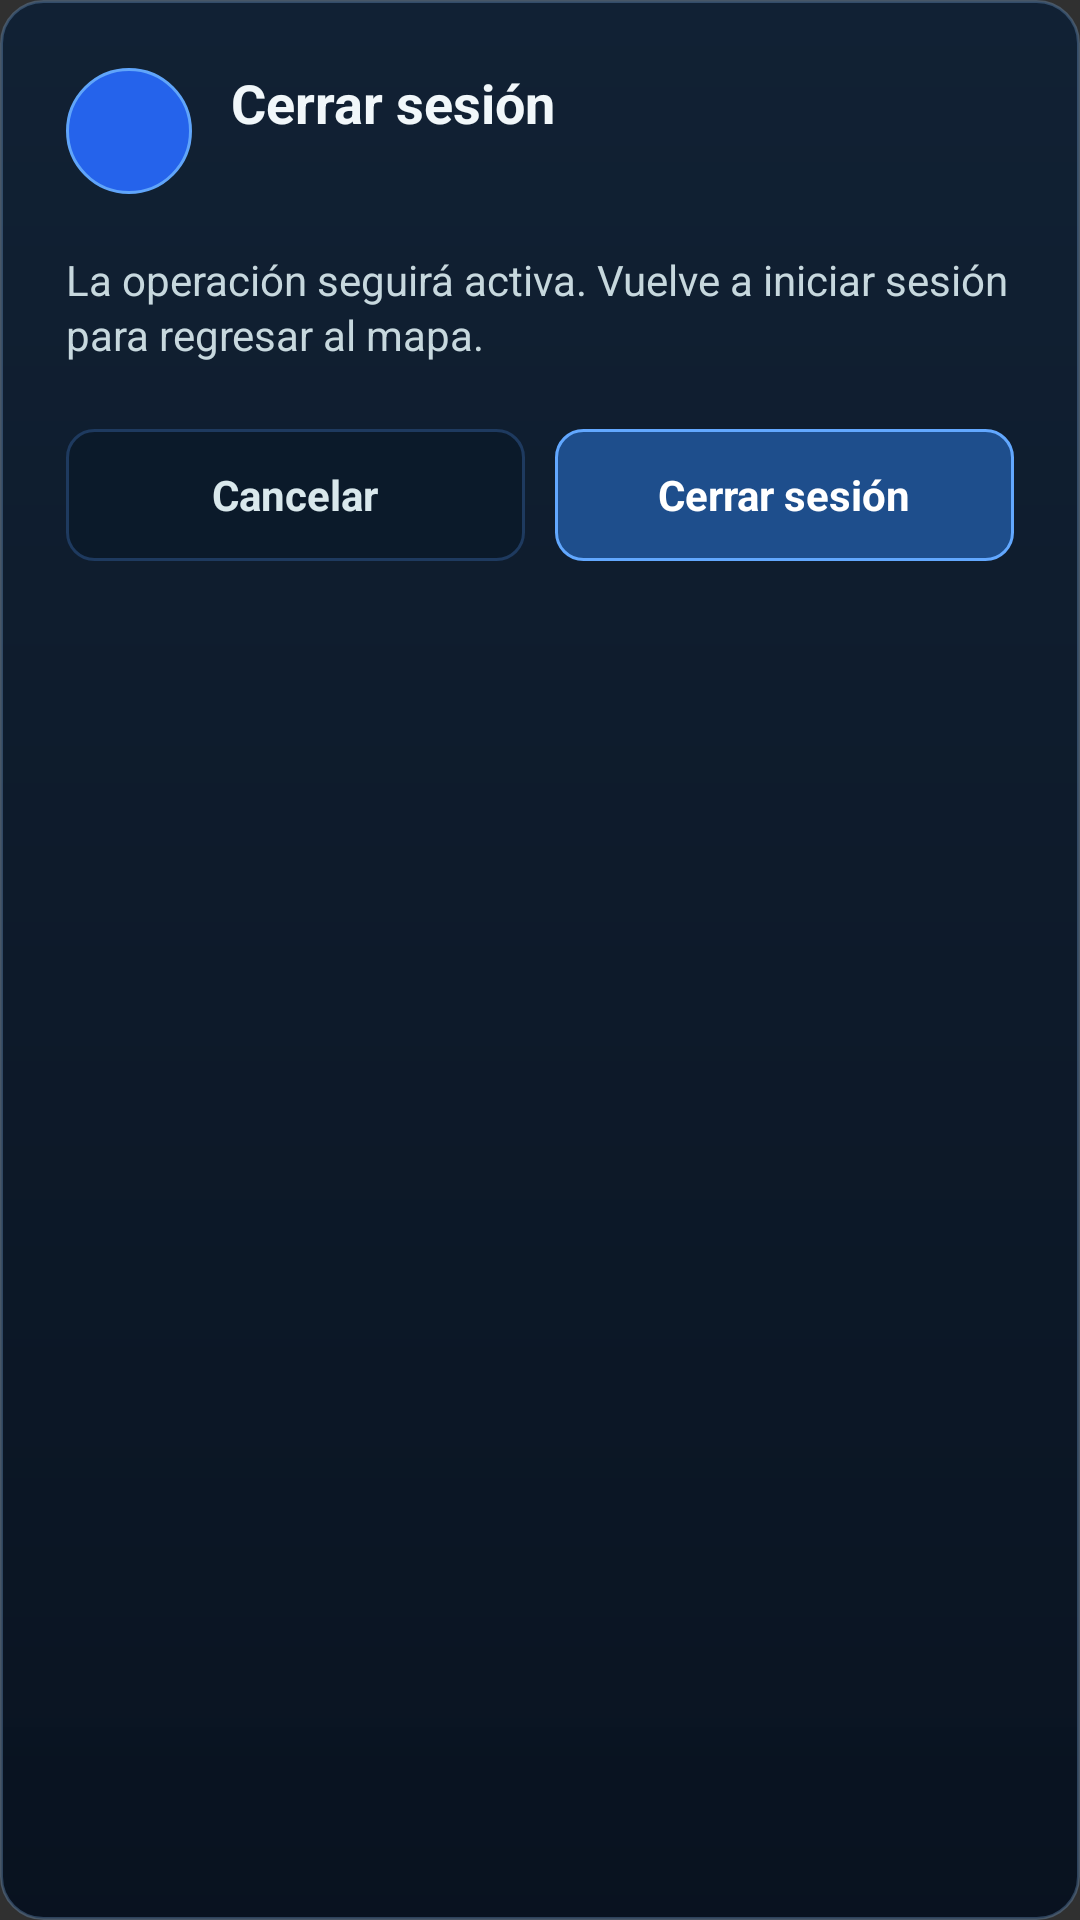

Reconstruct the res/layout file that produces this screen, plus the resources it refers to.
<!-- AndroidManifest.xml: application theme Theme.AppCompat.NoActionBar -->
<!-- res/layout/dialog_logout.xml -->
<?xml version="1.0" encoding="utf-8"?>
<LinearLayout xmlns:android="http://schemas.android.com/apk/res/android"
    android:layout_width="match_parent"
    android:layout_height="wrap_content"
    android:background="@drawable/bg_logout_dialog"
    android:orientation="vertical"
    android:padding="22dp">

    <LinearLayout
        android:layout_width="match_parent"
        android:layout_height="wrap_content"
        android:gravity="center_vertical"
        android:orientation="horizontal">

        <TextView
            android:id="@+id/tvLogoutAvatar"
            android:layout_width="42dp"
            android:layout_height="42dp"
            android:background="@drawable/bg_send_circle"
            android:gravity="center"
            android:textColor="#071A21"
            android:textSize="17sp"
            android:textStyle="bold" />

        <LinearLayout
            android:layout_width="0dp"
            android:layout_height="wrap_content"
            android:layout_marginStart="13dp"
            android:layout_weight="1"
            android:orientation="vertical">

            <TextView
                android:layout_width="wrap_content"
                android:layout_height="wrap_content"
                android:text="Cerrar sesi&#xF3;n"
                android:textColor="#F1F7FA"
                android:textSize="18sp"
                android:textStyle="bold" />

            <TextView
                android:id="@+id/tvLogoutUser"
                android:layout_width="wrap_content"
                android:layout_height="wrap_content"
                android:layout_marginTop="3dp"
                android:maxLines="1"
                android:textColor="#7DB8C8"
                android:textSize="12sp" />
        </LinearLayout>
    </LinearLayout>

    <TextView
        android:layout_width="match_parent"
        android:layout_height="wrap_content"
        android:layout_marginTop="18dp"
        android:lineSpacingExtra="2dp"
        android:text="La operaci&#xF3;n seguir&#xE1; activa. Vuelve a iniciar sesi&#xF3;n para regresar al mapa."
        android:textColor="#C7D8DE"
        android:textSize="14sp" />

    <LinearLayout
        android:layout_width="match_parent"
        android:layout_height="wrap_content"
        android:layout_marginTop="22dp"
        android:orientation="horizontal">

        <TextView
            android:id="@+id/btnCancelLogout"
            android:layout_width="0dp"
            android:layout_height="44dp"
            android:layout_weight="1"
            android:background="@drawable/bg_logout_cancel"
            android:clickable="true"
            android:focusable="true"
            android:gravity="center"
            android:text="Cancelar"
            android:textColor="#D9E8EC"
            android:textSize="14sp"
            android:textStyle="bold" />

        <TextView
            android:id="@+id/btnConfirmLogout"
            android:layout_width="0dp"
            android:layout_height="44dp"
            android:layout_marginStart="10dp"
            android:layout_weight="1"
            android:background="@drawable/bg_logout_confirm"
            android:clickable="true"
            android:focusable="true"
            android:gravity="center"
            android:text="Cerrar sesi&#xF3;n"
            android:textColor="#FFFFFF"
            android:textSize="14sp"
            android:textStyle="bold" />
    </LinearLayout>
</LinearLayout>
<!-- resources referenced by this layout -->
<resources>
  <!-- drawable bg_logout_cancel (drawable) -->
  <?xml version="1.0" encoding="utf-8"?>
  <ripple xmlns:android="http://schemas.android.com/apk/res/android" android:color="#335DF3DA">
      <item><shape android:shape="rectangle">
          <solid android:color="#0B1A2A" />
          <stroke android:width="1dp" android:color="#1E3A5F" />
          <corners android:radius="9dp" />
      </shape></item>
  </ripple>
  <!-- drawable bg_logout_confirm (drawable) -->
  <?xml version="1.0" encoding="utf-8"?>
  <ripple xmlns:android="http://schemas.android.com/apk/res/android" android:color="#334F9BFF">
      <item><shape android:shape="rectangle">
          <solid android:color="#1E4E8C" />
          <stroke android:width="1dp" android:color="#62A8FF" />
          <corners android:radius="9dp" />
      </shape></item>
  </ripple>
  <!-- drawable bg_logout_dialog (drawable) -->
  <?xml version="1.0" encoding="utf-8"?>
  <shape xmlns:android="http://schemas.android.com/apk/res/android" android:shape="rectangle">
      <gradient
          android:angle="270"
          android:startColor="#F00F2034"
          android:endColor="#F507111F" />
      <stroke android:width="1dp" android:color="#527BA8D8" />
      <corners android:radius="14dp" />
  </shape>
  <!-- drawable bg_send_circle (drawable) -->
  <?xml version="1.0" encoding="utf-8"?>
  <shape xmlns:android="http://schemas.android.com/apk/res/android"
      android:shape="oval">
      <solid android:color="#2563EB"/>
      <stroke android:width="1dp" android:color="#60A5FA"/>
  </shape>
</resources>
